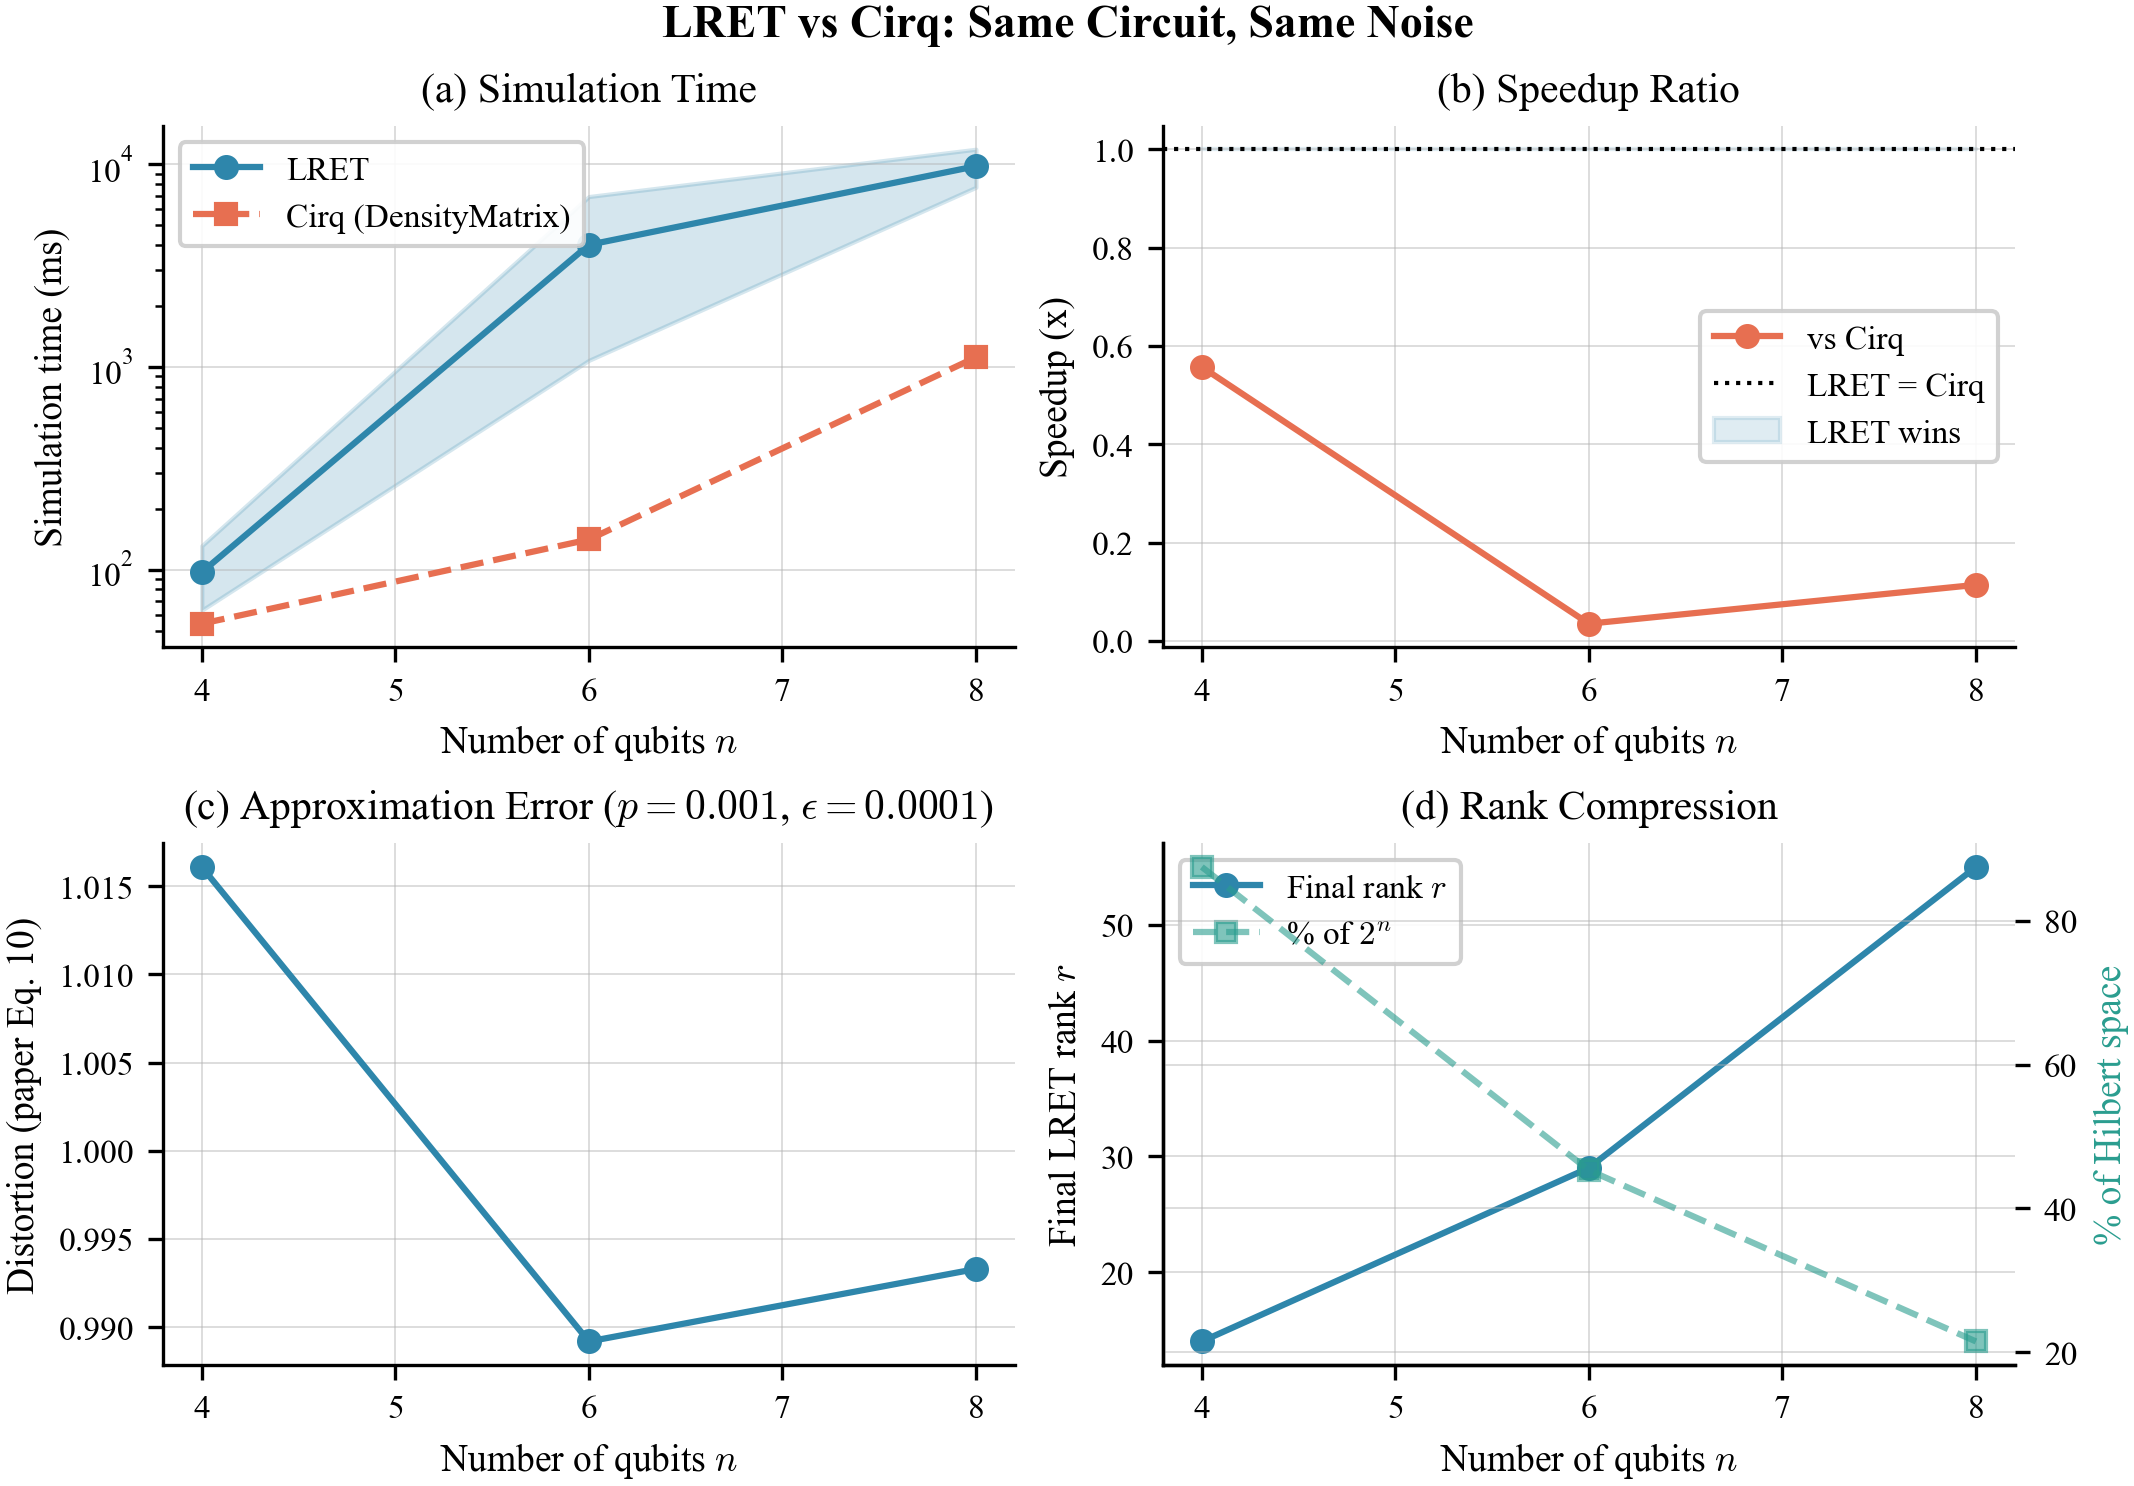

Source data for this figure (header and first rows):
n_qubits, lret_mean_ms, lret_std_ms, cirq_mean_ms, cirq_std_ms, speedup, distortion, prob_tvd, final_rank, max_rank, hilbert_dim
4, 97.32, 34.09, 54.22, 0.2167, 0.5572, 1.016, 0.5335, 14.0, 14.0, 16
6, 4012, 2932, 141.1, 2.742, 0.03517, 0.9892, 0.6206, 29.0, 29.0, 64
8, 9802, 2086, 1119, 2.558, 0.1142, 0.9933, 0.6728, 55.0, 55.0, 256
